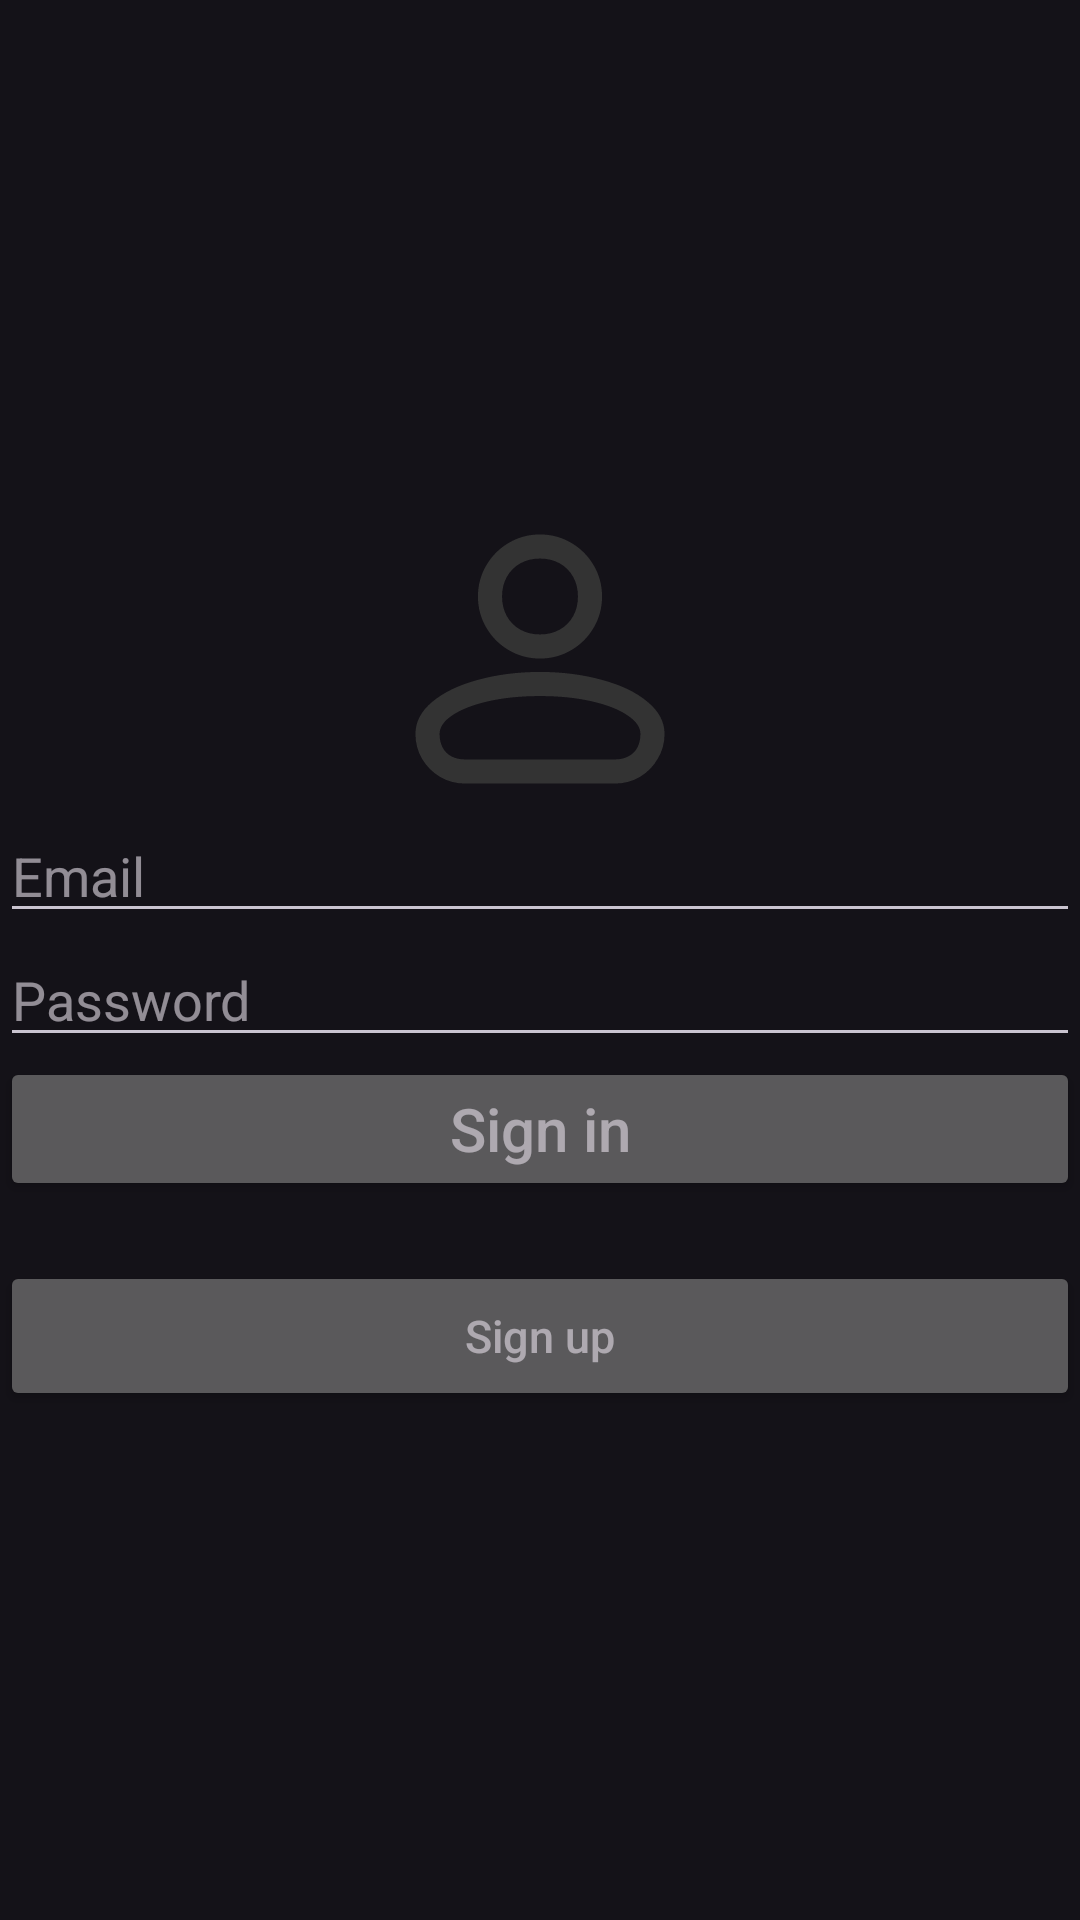

This screen was rendered from an Android layout file. Write that file and the resources it references.
<!-- AndroidManifest.xml: application theme Theme.SoccerManager -->
<!-- res/layout/activity_login.xml -->
<?xml version="1.0" encoding="utf-8"?>
<LinearLayout xmlns:android="http://schemas.android.com/apk/res/android"
    xmlns:app="http://schemas.android.com/apk/res-auto"
    xmlns:tools="http://schemas.android.com/tools"
    android:layout_width="match_parent"
    android:layout_height="match_parent"
    tools:context=".LoginActivity"
    android:orientation="vertical"
    android:gravity="center"
    android:layout_margin="10dp">
    <ImageView
        android:layout_width="100dp"
        android:layout_height="100dp"
        android:src="@drawable/ic_person" />
    <EditText
        android:id="@+id/edtemail"
        android:layout_width="match_parent"
        android:layout_height="wrap_content"
        android:inputType="textEmailAddress"
        android:imeOptions="actionNext"
        android:hint="Email"/>
    <EditText
        android:id="@+id/edtpassword"
        android:layout_width="match_parent"
        android:layout_height="wrap_content"
        android:inputType="textPassword"
        android:imeOptions="actionDone"
        android:hint="Password"/>
    <Button
        android:id="@+id/btnSignin"
        android:layout_width="match_parent"
        android:layout_height="wrap_content"
        android:hint="Sign in"
        android:textSize="20dp"/>
    <Button
        android:id="@+id/btnSignup"
        android:layout_marginTop="20dp"
        android:layout_width="match_parent"
        android:layout_height="50dp"
        android:hint="Sign up"
        android:textSize="15dp"/>


</LinearLayout>
<!-- resources referenced by this layout -->
<resources>
  <!-- drawable ic_person: vector/xml drawable (drawable, 2130 chars, omitted) -->
  <style name="Theme.SoccerManager" parent="Theme.Material3.Dark">
          
          <item name="colorPrimary">@color/purple_500</item>
          <item name="colorPrimaryVariant">@color/purple_700</item>
          <item name="colorOnPrimary">@color/white</item>
          
          <item name="colorSecondary">@color/teal_200</item>
          <item name="colorSecondaryVariant">@color/teal_700</item>
          <item name="colorOnSecondary">@color/black</item>
          
          <item name="android:statusBarColor" tools:targetApi="l">?attr/colorPrimaryVariant</item>
          
      </style>
  <!-- not gathered from this repository: default colours our renderer supplied (Android Studio template values) -->
  <color name="purple_500">#FF6200EE</color>
  <color name="purple_700">#FF3700B3</color>
  <color name="teal_200">#FF03DAC5</color>
  <color name="teal_700">#FF018786</color>
  <color name="black">#FF000000</color>
  <color name="white">#FFFFFFFF</color>
</resources>
